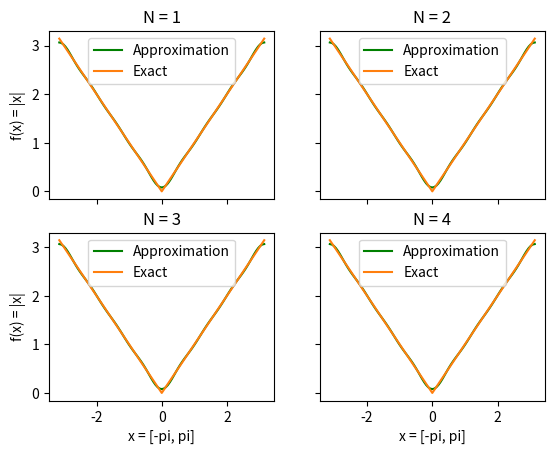

Generate this figure with matplotlib:
# [redacted]
# Created date  : 26. sep 2022
# Course        : UiO IN1900
# Excercise     : 6.13 approx_abs.py
# ---------------------------------------------------------------------------
#
# ---------------------------------------------------------------------------
from math import pi, cos
import numpy as np
import matplotlib.pyplot as plt

def abs_approx(x, N):
    """
    Returns float with approximation of |x|.

    Arguments:
    x   -- Float. The value to approximate absolute value of.
    N   -- Integer. Controls summation loop.

    Output:
    y   -- Float.
    """
    sum = 0

    #Calculate sum-part of formula
    for k in range(1, N+1):
        arg  = 2*k - 1
        sum += (cos(arg * x))/(arg**2)

    return pi/2 - (4/pi)*sum #Approximation of absolute value


#Variables given in excercise
N = [1, 2, 3, 4]
X = np.linspace(-pi, pi, 101)   #interval [-pi, pi]
exact  = np.absolute(X)
approx = []

#Calculate approximations
y = np.zeros(len(X))            #Temp storage of approximations
for k in N:
    for x in range(len(X)):     #Approximations for all x in X
        y[x] = abs_approx(X[x], k)
    approx.append(y)


#Plot the results vs exact absolute value
fig, axs = plt.subplots(2, 2)
#N=1
axs[0,0].plot(X, approx[0], 'g', label='Approximation')
axs[0,0].plot(X, exact, 'tab:orange', label='Exact')
axs[0,0].set_title('N = 1')
axs[0,0].legend(loc='upper center')
#N=2
axs[0,1].plot(X, approx[1], 'g', label='Approximation')
axs[0,1].plot(X, exact, 'tab:orange', label='Exact')
axs[0,1].set_title('N = 2')
axs[0,1].legend(loc='upper center')
#N=3
axs[1,0].plot(X, approx[2], 'g', label='Approximation')
axs[1,0].plot(X, exact, 'tab:orange', label='Exact')
axs[1,0].set_title('N = 3')
axs[1,0].legend(loc='upper center')
#N=4
axs[1,1].plot(X, approx[3], 'g', label='Approximation')
axs[1,1].plot(X, exact, 'tab:orange', label='Exact')
axs[1,1].set_title('N = 4')
axs[1,1].legend(loc='upper center')
#Label axis and declutter
for box in axs.flat:
    box.set(xlabel='x = [-pi, pi]', ylabel = 'f(x) = |x|')
    box.label_outer() #Remove inner labels

plt.show()


"""
Example:
>>>python3 approx_abs.py
~/IN1900/approx_abs.py:48: MatplotlibDeprecationWarning: The resize_event function
was deprecated in Matplotlib 3.6 and will be removed two minor releases later.
Use callbacks.process('resize_event', ResizeEvent(...)) instead.
  fig, axs = plt.subplots(2, 2)


***And plot displayed in seperate window***

"""
